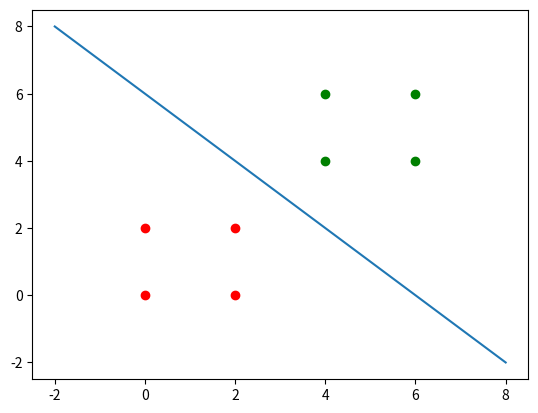

This chart was generated by the following Python code:
import numpy as np

# w1 = [
#     [1, 0, 1], 
#     [1, 0, 0], 
#     [0, 0, 0], 
#     [1, 1, 0],
# ]

# w2 = [
#     [1, 1, 1],
#     [0, 0, 1],
#     [0, 1, 1],
#     [0, 1, 0],
# ]

w1 = [
    [0, 0],
    [2, 0],
    [2, 2],
    [0, 2],
]

w2 = [
    [4, 4],
    [6, 4],
    [6, 6],
    [4, 6],
]

w1 = np.matrix(w1)
w2 = np.matrix(w2)

m1 = np.mean(w1, axis=0)
m2 = np.mean(w2, axis=0) 

N = w1.shape[0]
cov1 = (w1 - m1).T * (w1 - m1) / N
cov2 = (w2 - m2).T * (w2 - m2) / N

if np.equal(cov1, cov2).all():
    coff = ((m1 - m2) * cov1.I).A.reshape(-1, )
    bias = (-1/2*m1*cov1.I*m1.T + 1/2*m2*cov2.I*m2.T).A.reshape(-1, )[0]
    res = "".join(["+{}x{}".format(n, i) if n >= 0 else "{}x{}".format(n, i) for i, n in enumerate(coff)])[:] + ("+"+str(bias) if bias >= 0 else str(bias)) + "=0"
    print(res)

    from matplotlib import pyplot as plt
    plt.scatter(w1[:, 0].A.reshape(-1, ), w1[:, 1].A.reshape(-1, ), c="r")
    plt.scatter(w2[:, 0].A.reshape(-1, ), w2[:, 1].A.reshape(-1, ), c="g")
    x = np.linspace(-2, 8, 1000)
    plt.plot(x, 6-x)
    plt.show()
